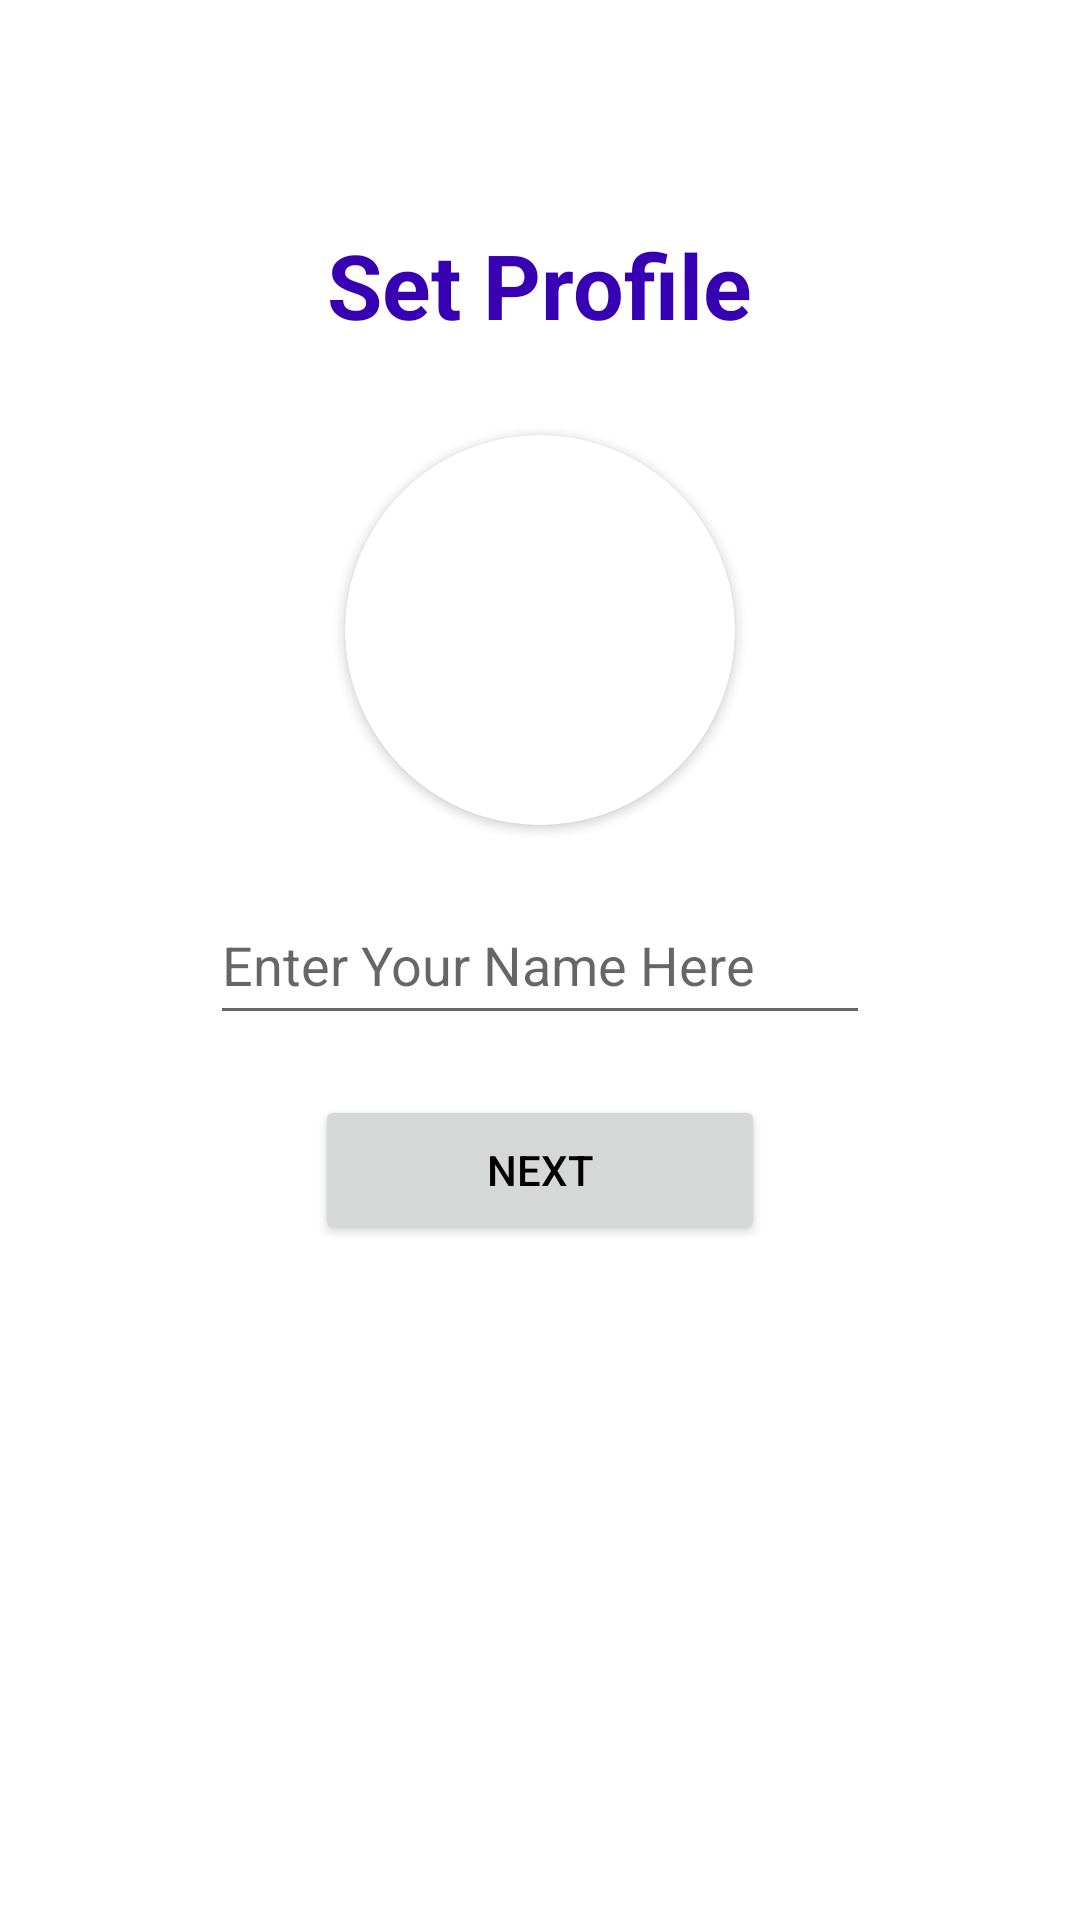

This screen was rendered from an Android layout file. Write that file and the resources it references.
<!-- AndroidManifest.xml: application theme Theme.FaceChatApp -->
<!-- res/layout/activity_set_profile.xml -->
<?xml version="1.0" encoding="utf-8"?>
<RelativeLayout xmlns:android="http://schemas.android.com/apk/res/android"
    xmlns:app="http://schemas.android.com/apk/res-auto"
    xmlns:tools="http://schemas.android.com/tools"
    android:layout_width="match_parent"
    android:layout_height="match_parent"
    tools:context=".Login.SetProfileActivity">

    <TextView
        android:layout_width="wrap_content"
        android:layout_height="wrap_content"
        android:textSize="30sp"
        android:text="Set Profile"
        android:layout_above="@+id/getuserimage"
        android:layout_marginBottom="30dp"
        android:textColor="@color/purple_700"
        android:textStyle="bold"
        android:layout_centerHorizontal="true">

    </TextView>



    <androidx.cardview.widget.CardView
        android:layout_width="130dp"
        android:layout_height="130dp"
        android:layout_above="@+id/getusername"
        android:layout_marginBottom="20dp"
        android:layout_marginLeft="80dp"
        android:id="@+id/getuserimage"
        android:layout_centerHorizontal="true"
        app:cardCornerRadius="130dp">


        <ImageView
            android:layout_width="match_parent"
            android:layout_height="match_parent"
            android:src="@drawable/img"
            android:id="@+id/getuserimageinimageview"
            android:scaleType="centerCrop">

        </ImageView>



    </androidx.cardview.widget.CardView>


    <EditText
        android:id="@+id/getusername"
        android:layout_width="match_parent"
        android:layout_height="50dp"
        android:layout_centerInParent="true"
        android:layout_marginLeft="70dp"
        android:layout_marginRight="70dp"
        android:hint="Enter Your Name Here"
        android:inputType="textCapWords">

    </EditText>

    <Button
        android:layout_width="150dp"
        android:layout_height="50dp"
        android:layout_below="@id/getusername"
        android:id="@+id/saveProfile"
        android:layout_centerHorizontal="true"
        android:text="Next"
        android:layout_marginTop="20dp">

    </Button>


    <ProgressBar
        android:layout_width="wrap_content"
        android:layout_height="wrap_content"
        android:layout_centerHorizontal="true"
        android:layout_below="@id/saveProfile"
        android:id="@+id/progressbarofsetProfile"
        android:visibility="invisible"
        android:layout_marginTop="30dp">

    </ProgressBar>



</RelativeLayout>
<!-- resources referenced by this layout -->
<resources>
  <color name="purple_700">#FF3700B3</color>
  <style name="Theme.FaceChatApp" parent="Theme.MaterialComponents.DayNight.NoActionBar">
          
          <item name="colorPrimary">@color/primaryColor</item>
          <item name="colorPrimaryVariant">@color/primaryDarkColor</item>
          <item name="colorOnPrimary">@color/white</item>
          
          <item name="colorSecondary">@color/teal_200</item>
          <item name="colorSecondaryVariant">@color/teal_700</item>
          <item name="colorOnSecondary">@color/black</item>
          
          <item name="android:statusBarColor">?attr/colorPrimaryVariant</item>
          
          <item name="android:windowNoTitle">true</item>
  
  
  
          
          <item name="android:textColor">@color/black</item>
          <item name="ccp_contentColor">@color/black</item>
          <item name="ccpDialog_textColor">@color/black</item>
      </style>
  <color name="primaryColor">#b1bce6</color>
  <color name="primaryDarkColor">#818cb4</color>
  <color name="white">#FFFFFFFF</color>
  <color name="teal_200">#FF03DAC5</color>
  <color name="teal_700">#FF018786</color>
  <color name="black">#FF000000</color>
</resources>
